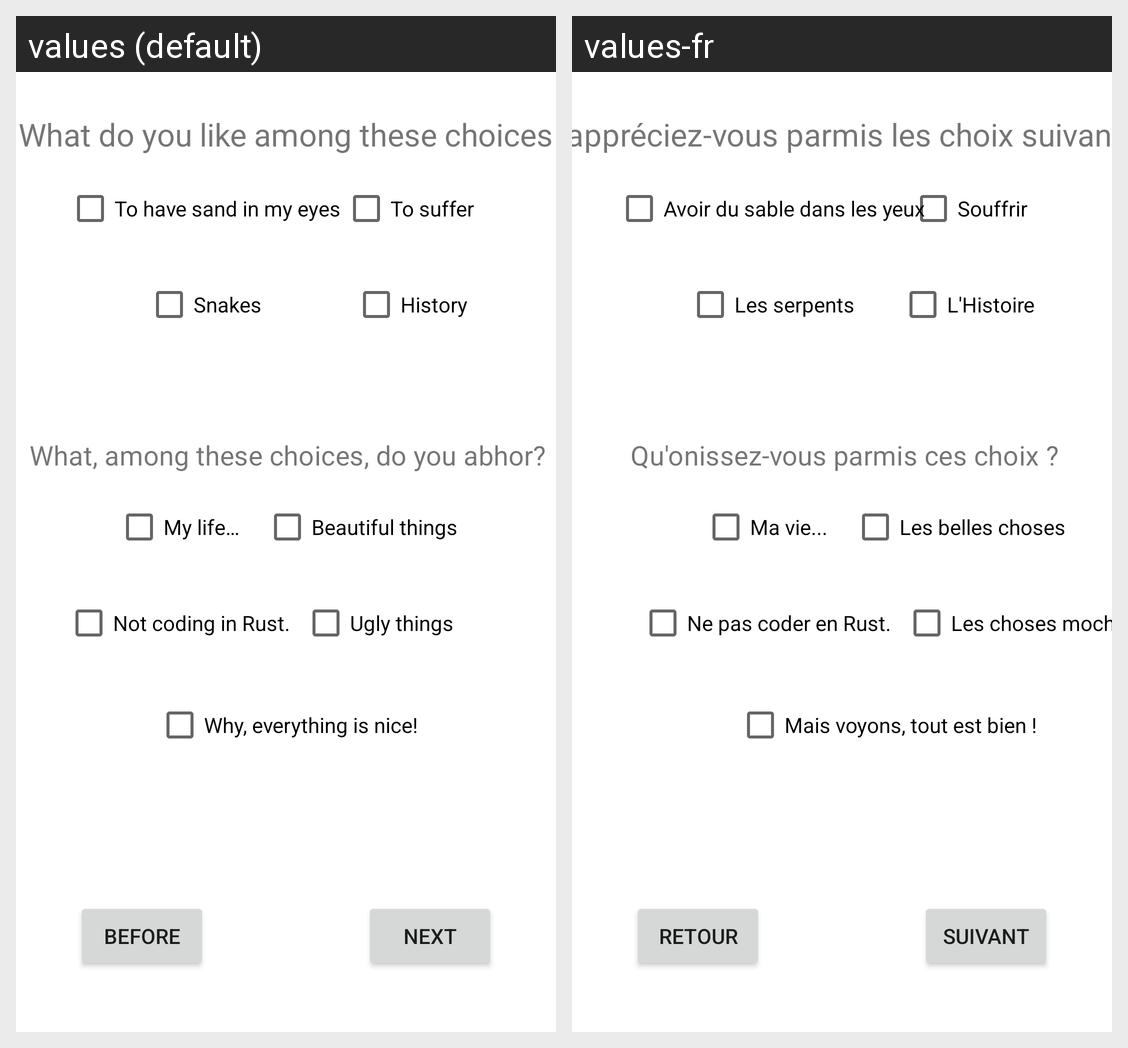

This grid shows one Android layout under two languages. Give, for every string resource on the screen, its name, the default text and each shown locale's text.
Android screen res/layout/mcq_liking_dislike.xml rendered under 2 locales, left to right: values (default), values-fr. Device: Nexus 5 (rendered at 1080×1920; each locale shown at half size, 540×960, under a caption strip naming it); theme Theme.AndroidForm.
Strings drawn on this screen, with the default value and each locale's value (text and hints the layout hard-codes, and strings that could not be matched under every locale, appear in the picture but are not listed):

Dislike_Q
  values: What, among these choices, do you abhor?
  values-fr: Qu'onissez-vous parmis ces choix ?

Dislike_A_life
  values: My life…
  values-fr: Ma vie...

Dislike_A_rust
  values: Not coding in Rust.
  values-fr: Ne pas coder en Rust.

Dislike_A_none
  values: Why, everything is nice!
  values-fr: Mais voyons, tout est bien !

Dislike_A_beauty
  values: Beautiful things
  values-fr: Les belles choses

Dislike_A_ugly
  values: Ugly things
  values-fr: Les choses moches

Liking_Q
  values: What do you like among these choices
  values-fr: Qu'appréciez-vous parmis les choix suivants ?

Liking_A_snake
  values: Snakes
  values-fr: Les serpents

Liking_A_sand
  values: To have sand in my eyes
  values-fr: Avoir du sable dans les yeux

Liking_A_suffer
  values: To suffer
  values-fr: Souffrir

Liking_A_history
  values: History
  values-fr: L'Histoire

beforeButton
  values: Before
  values-fr: Retour

nextButton
  values: Next
  values-fr: Suivant
